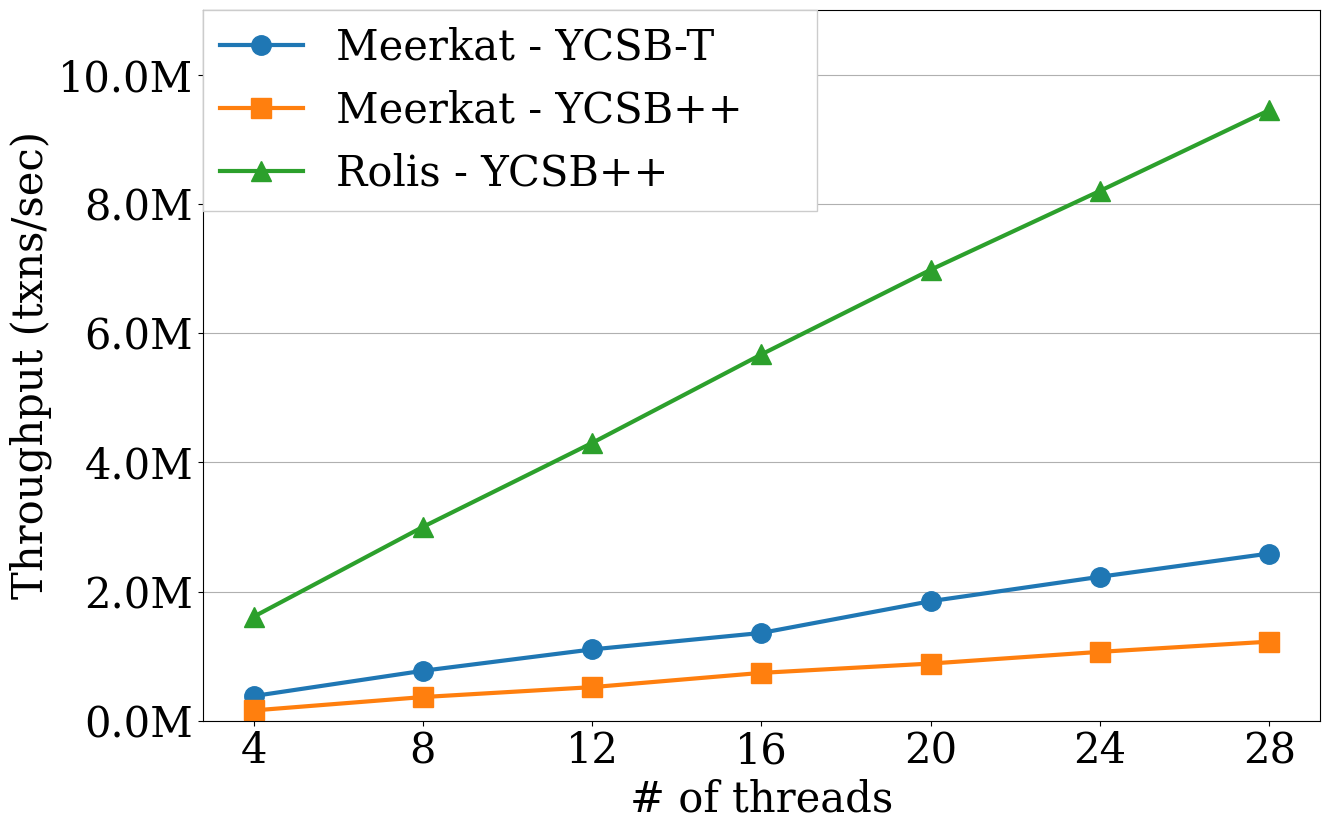

Generate this figure with matplotlib:
import matplotlib
import matplotlib.pyplot as plt
import numpy as np
from matplotlib.ticker import FuncFormatter

def millions(x, pos):
    return '%1.1fM' % (x * 1e-6)
formatter = FuncFormatter(millions)

txt = """
4	381682	159258	1.61E+06
8	773030	366397	3.00E+06
12	1103917	519834	4.30E+06
16	1358805	740740	5.67E+06
20	1850419	884978	6.98E+06
24	2227947	1066185	8.20E+06
28	2587756	1223889	9.45E+06
"""

keys, values, values2, values3, values0, values20, values30 = [], [], [], [], [], [], []
idx = 0
for l in txt.split("\n"):
    items = l.replace("\n", "").split("\t")
    if len(items) != 4:
        continue
    values.append(float(items[1]))
    values2.append(float(items[2]))
    values3.append(float(items[3]))

keys = [4, 8, 12, 16, 20, 24, 28]

plt.rcParams["font.size"] = 30
matplotlib.rcParams['lines.markersize'] = 14
plt.rcParams["font.family"] = "serif"
matplotlib.rcParams["font.family"] = "serif"
fig, ax = plt.subplots(figsize=(14, 9))

ax.yaxis.set_major_formatter(formatter)
ax.plot(keys, values, marker="o", label='Meerkat - YCSB-T', linewidth=3)
ax.plot(keys, values2, marker="s", label='Meerkat - YCSB++', linewidth=3)
ax.plot(keys, values3, marker="^", label='Rolis - YCSB++', linewidth=3)
ax.set_ylim([0, 11 * 10 **6])

# ax.set(xlabel='# of threads',
#           ylabel='Throughput (txns/sec)',
#           title=None)
ax.set_xlabel("# of threads", fontname="serif")
ax.set_ylabel("Throughput (txns/sec)", fontname="serif")
# https://stackoverflow.com/questions/4700614/how-to-put-the-legend-out-of-the-plot/43439132#43439132
ax.legend(bbox_to_anchor=(0, 0.80, 0.55, 0.2), mode="expand", ncol=1, loc="upper left", borderaxespad=0, frameon=True, fancybox=False, framealpha=1)
ax.set_xticks([4, 8, 12, 16, 20, 24, 28])
ax.set_xticklabels(["4", "8", "12", "16", "20", "24", "28"])
ax.yaxis.grid()
# ax.set_title("Rolis vs Meerkat", y=-0.28, fontsize=32)
for tick in ax.get_xticklabels():
    tick.set_fontname("serif")
for tick in ax.get_yticklabels():
    tick.set_fontname("serif")
fig.tight_layout()
fig.savefig("software_comparison_hardware.eps", format='eps', dpi=1000)
plt.show()